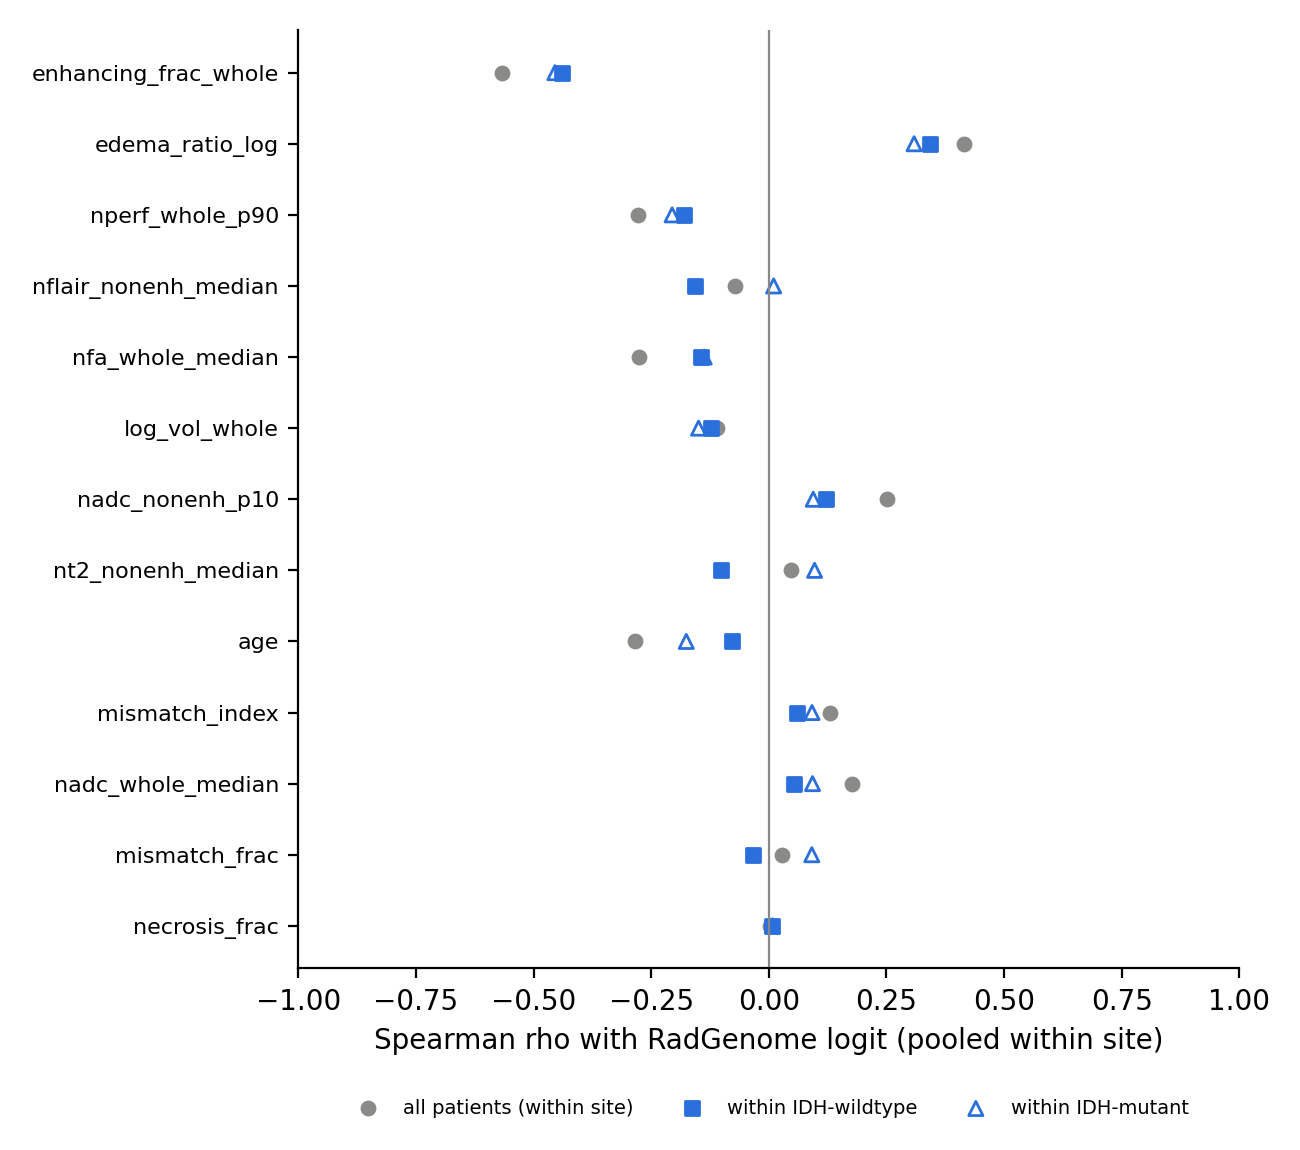

The data file committed next to this chart (first rows):
feature, rho_all, rho_within_wildtype, rho_within_mutant, n
enhancing_frac_whole, -0.5669, -0.4387, -0.4549, 1396
edema_ratio_log, 0.4153, 0.3434, 0.3088, 1396
nperf_whole_p90, -0.2778, -0.18, -0.2056, 784
nflair_nonenh_median, -0.07163, -0.1577, 0.01018, 1393
nfa_whole_median, -0.2766, -0.1439, -0.1374, 823
log_vol_whole, -0.1111, -0.1227, -0.1494, 1396
nadc_nonenh_p10, 0.2512, 0.1215, 0.09436, 821
nt2_nonenh_median, 0.04723, -0.1012, 0.09723, 1393
age, -0.2846, -0.07754, -0.1755, 1396
mismatch_index, 0.1308, 0.05994, 0.09173, 1393
nadc_whole_median, 0.1773, 0.05314, 0.09284, 822
mismatch_frac, 0.02825, -0.03312, 0.09132, 1393
necrosis_frac, 0.003458, 0.005714, 0.007523, 1396
